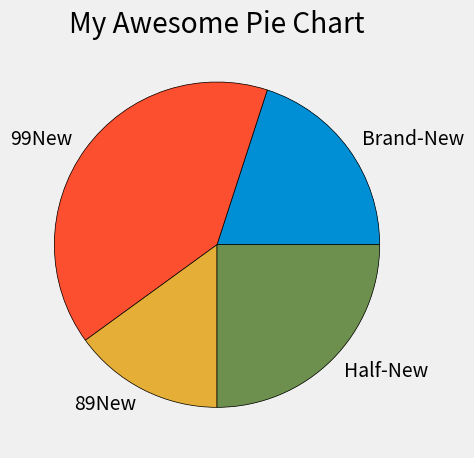

This figure's Python source:

from matplotlib import pyplot as plt

plt.style.use("fivethirtyeight")

slices = [20,40,15,25]
labels = ['Brand-New','99New','89New','Half-New']
colors = ['#008fd5', '#fc4f30', '#e5ae37', '#6d904f']

plt.pie(slices)
plt.pie(slices, labels=labels, colors=colors, wedgeprops={'edgecolor':'black'})

plt.title("My Awesome Pie Chart")
plt.tight_layout()
plt.show()

# Colors:
# Blue = #008fd5
# Red = #fc4f30
# Yellow = #e5ae37
# Green = #6d904f